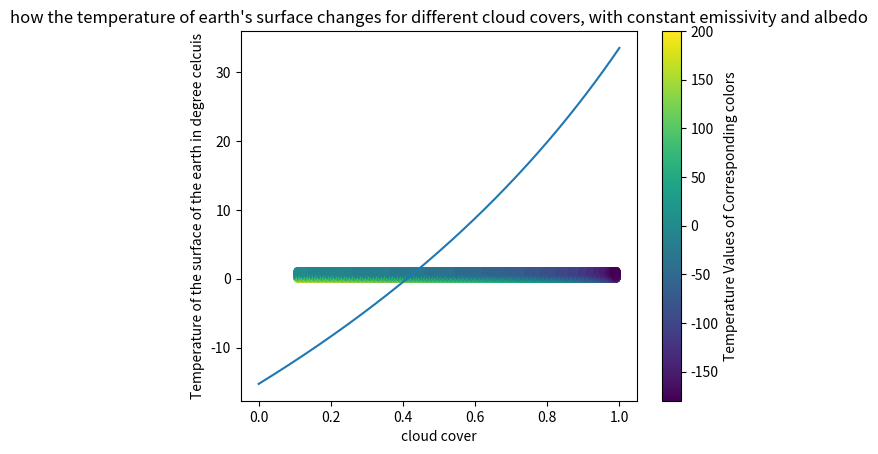

Here is the Python script that generated this plot:
# [redacted]
#26.06.2025


import numpy as np
import matplotlib.pyplot as plt


R=6371e03 #m Earth's radius
h=8.3e03 #m vertical extent of the air layer
ro= 1.2 #kg/m3 density of air
c=1000 #J/kg K specific heat of air
a=np.linspace(0.11, 0.99, 199) #different types of albedo
S=1361 #W/m2 solar constant
e=np.linspace(0.11, 0.99, 199) #different types of emissivity
s=5.67e-08 #W/m2 K4 stefan-boltzmann constant
c=np.linspace(0, 1, 199)#amount of cloud cover

def Temp(aa,ee):
    return ((1-aa)*S/(4*ee*s))**(0.25)





T=np.zeros((len(a),len(e)))

for i in range(len(a)):
    for j in range(len(e)):
        T[i][j]=round(Temp(a[i],e[j])-273.15,-1)


albedo=np.zeros((len(a),len(a)))
for i in range(len(a)):
    albedo[:][i]=a[i]

emissivity=np.zeros((len(e),len(e)))
for i in range(len(e)):
    emissivity[i]=e


albedo=albedo.flatten()
emissivity=emissivity.flatten()
T=T.flatten()

plt.scatter(albedo, emissivity,c=T)
plt.title("The surface temperature of the bare earth model based on different values of emissivity and albedo")
plt.xlabel("albedo")
plt.ylabel("emissivity")
plt.colorbar(label="Temperature Values of Corresponding colors")
plt.show()

def Temp2(aa,ee,cc):
    return (((1-aa)*S) / (4*ee*s*(1-(cc/2))))**(1/4)

e1=0.95 #average emissivity of earth
a1=0.3 #average albedo of the earth
T2=np.zeros(len(c))
for i in range(len(T2)):

    T2[i]=Temp2(a1,e1,c[i])-273.15

plt.plot(c,T2)
plt.title("how the temperature of earth's surface changes for different cloud covers, with constant emissivity and albedo")
plt.xlabel("cloud cover")
plt.ylabel("Temperature of the surface of the earth in degree celcuis")
plt.show()

